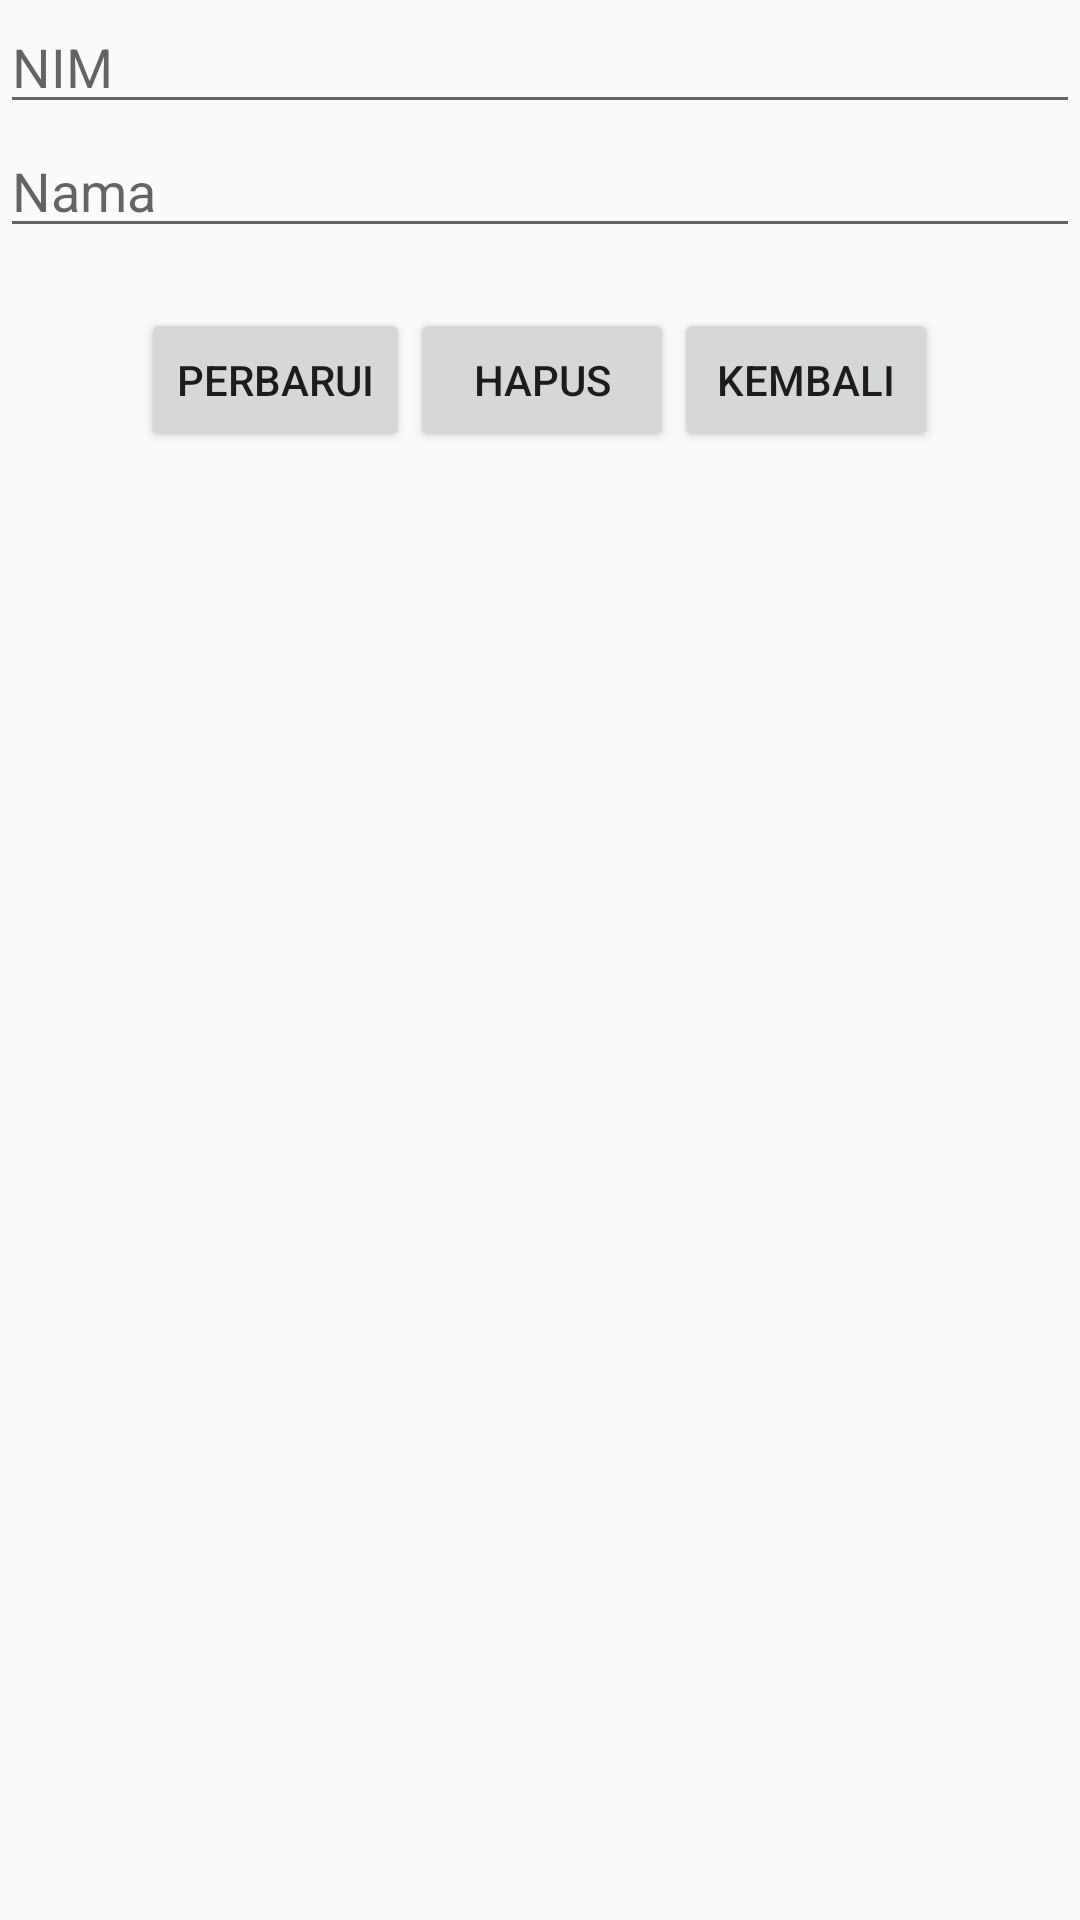

This screen was rendered from an Android layout file. Write that file and the resources it references.
<!-- AndroidManifest.xml: activity theme AppTheme3 -->
<!-- res/layout/activity_detail.xml -->
<?xml version="1.0" encoding="utf-8"?>
<RelativeLayout xmlns:android="http://schemas.android.com/apk/res/android"
    xmlns:app="http://schemas.android.com/apk/res-auto"
    xmlns:tools="http://schemas.android.com/tools"
    android:layout_width="match_parent"
    android:layout_height="match_parent"
    android:layout_margin="10dp"
    tools:context=".DetailActivity">

    <EditText
        android:id="@+id/etNim"
        android:layout_width="match_parent"
        android:layout_height="wrap_content"
        android:hint="@string/nim2"
        android:inputType="number" />

    <EditText
        android:id="@+id/etNama"
        android:layout_width="match_parent"
        android:layout_height="wrap_content"
        android:layout_below="@id/etNim"
        android:hint="@string/nama2"
        android:inputType="textPersonName" />

    <LinearLayout
        android:layout_width="wrap_content"
        android:layout_height="wrap_content"
        android:layout_below="@+id/etNama"
        android:layout_centerHorizontal="true"
        android:layout_marginTop="20dp"
        android:orientation="horizontal">

        <Button
            android:id="@+id/btnUpdate"
            android:layout_width="wrap_content"
            android:layout_height="wrap_content"
            android:text="@string/perbarui" />

        <Button
            android:id="@+id/btnHapus"
            android:layout_width="wrap_content"
            android:layout_height="wrap_content"
            android:text="@string/hapus" />

        <Button
            android:id="@+id/btnCancel"
            android:layout_width="wrap_content"
            android:layout_height="wrap_content"
            android:text="@string/kembali" />
    </LinearLayout>

</RelativeLayout>
<!-- resources referenced by this layout -->
<resources>
  <string name="hapus">Hapus</string>
  <string name="kembali">Kembali</string>
  <string name="nama2">Nama</string>
  <string name="nim2">NIM</string>
  <string name="perbarui">Perbarui</string>
  <style name="AppTheme3" parent="Theme.AppCompat.Light.DarkActionBar">
          
          <item name="colorPrimary">@color/colorPrimary</item>
          <item name="colorPrimaryDark">@color/colorPrimaryDark</item>
          <item name="colorAccent">@color/colorAccent</item>
          <item name="windowActionBar">false</item>
          <item name="windowNoTitle">true</item>
      </style>
  <!-- not gathered from this repository: default colours our renderer supplied (Android Studio template values) -->
  <color name="colorPrimary">#FF6200EE</color>
  <color name="colorPrimaryDark">#FF3700B3</color>
  <color name="colorAccent">#FF03DAC5</color>
</resources>
